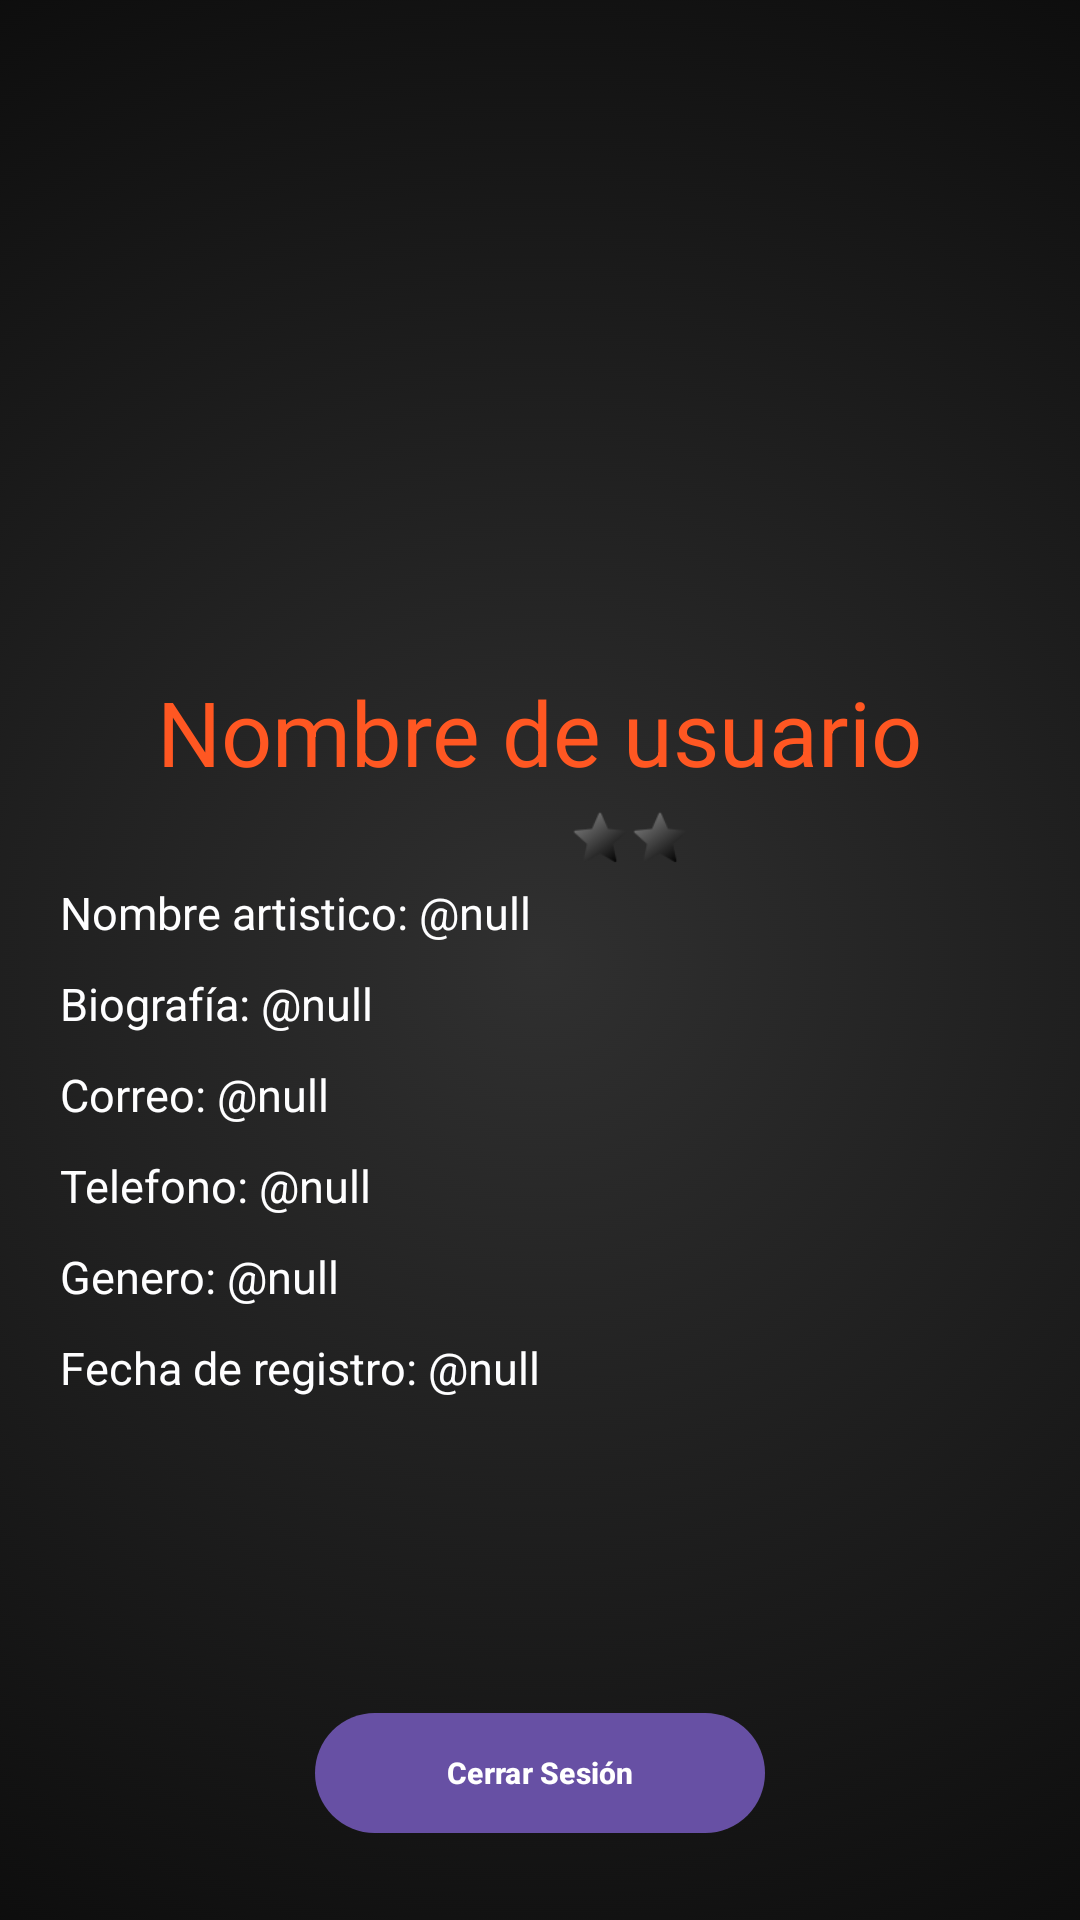

Android layout source for this screen:
<!-- AndroidManifest.xml: application theme Theme.Ermonii -->
<!-- res/layout/fragment_perfil.xml -->
<LinearLayout xmlns:android="http://schemas.android.com/apk/res/android"
    xmlns:tools="http://schemas.android.com/tools"
    android:layout_width="match_parent"
    android:layout_height="match_parent"
    android:background="@drawable/background_gardient_black"
    android:gravity="center"
    android:orientation="vertical"
    tools:context=".FragmentMusico.PerfilFragmentMusico">

    <LinearLayout
        android:layout_width="match_parent"
        android:layout_height="wrap_content"
        android:layout_marginTop="20dp"
        android:layout_marginRight="10dp"
        android:orientation="horizontal">

        <Space
            android:layout_width="0dp"
            android:layout_height="wrap_content"
            android:layout_weight="1" />

        <com.google.android.material.button.MaterialButton
            android:id="@+id/btn_editarPerfil"
            android:layout_width="100dp"
            android:layout_height="0dp"
            android:background="@drawable/degradado_boton"
            android:text="Editar"
            android:textColor="@color/white"
            android:textSize="10dp"
            android:textStyle="bold" />
    </LinearLayout>

    <LinearLayout
        android:layout_width="match_parent"
        android:layout_height="0dp"
        android:layout_weight="1"
        android:gravity="center"
        android:orientation="vertical">

        <ImageView
            android:layout_width="150dp"
            android:layout_height="150dp"
            android:src="@drawable/profile_icon"
            android:layout_margin="10dp"/>

        <TextView
            android:layout_width="wrap_content"
            android:layout_height="wrap_content"
            android:text="Nombre de usuario"
            android:textColor="#ff5722"
            android:textSize="30sp"
            android:layout_margin="5dp"/>

        <LinearLayout
            android:layout_width="wrap_content"
            android:layout_height="wrap_content"
            android:orientation="horizontal">

            <ImageView
                android:layout_width="20dp"
                android:layout_height="20dp"
                android:src="@drawable/star_fill" />

            <ImageView
                android:layout_width="20dp"
                android:layout_height="20dp"
                android:src="@drawable/star_fill" />

            <ImageView
                android:layout_width="20dp"
                android:layout_height="20dp"
                android:src="@drawable/star_fill" />

            <ImageView
                android:layout_width="20dp"
                android:layout_height="20dp"
                android:src="@drawable/star_black" />

            <ImageView
                android:layout_width="20dp"
                android:layout_height="20dp"
                android:src="@drawable/star_black" />

        </LinearLayout>

        <LinearLayout
            android:layout_width="match_parent"
            android:layout_height="wrap_content"
            android:orientation="vertical"
            android:layout_marginHorizontal="15dp">

            <TextView
                android:id="@+id/txt_profiel_artistico"
                android:layout_width="wrap_content"
                android:layout_height="wrap_content"
                android:layout_gravity="start"
                android:text="Nombre artistico: @null"
                android:textColor="@color/blanco_otro"
                android:textSize="15sp"
                android:layout_margin="5dp"/>

            <TextView
                android:id="@+id/txt_profiel_bio"
                android:layout_width="wrap_content"
                android:layout_height="wrap_content"
                android:layout_gravity="start"
                android:text="Biografía: @null"
                android:textColor="@color/blanco_otro"
                android:textSize="15sp"
                android:layout_margin="5dp"/>

            <TextView
                android:id="@+id/txt_profiel_correo"
                android:layout_width="wrap_content"
                android:layout_height="wrap_content"
                android:layout_gravity="start"
                android:text="Correo: @null"
                android:textColor="@color/blanco_otro"
                android:textSize="15sp"
                android:layout_margin="5dp"/>

            <TextView
                android:id="@+id/txt_profiel_telefono"
                android:layout_width="wrap_content"
                android:layout_height="wrap_content"
                android:layout_gravity="start"
                android:text="Telefono: @null"
                android:textColor="@color/blanco_otro"
                android:textSize="15sp"
                android:layout_margin="5dp"/>

            <TextView
                android:id="@+id/txt_profiel_genero"
                android:layout_width="wrap_content"
                android:layout_height="wrap_content"
                android:layout_gravity="start"
                android:text="Genero: @null"
                android:textColor="@color/blanco_otro"
                android:textSize="15sp"
                android:layout_margin="5dp"/>

            <TextView
                android:id="@+id/txt_profiel_fecharegistro"
                android:layout_width="wrap_content"
                android:layout_height="wrap_content"
                android:layout_gravity="start"
                android:text="Fecha de registro: @null"
                android:textColor="@color/blanco_otro"
                android:textSize="15sp"
                android:layout_margin="5dp"/>
        </LinearLayout>


        <com.google.android.material.button.MaterialButton
            android:id="@+id/btnCerrarSesion"
            android:layout_width="150dp"
            android:layout_height="40dp"
            android:background="@drawable/degradado_boton"
            android:text="Cerrar Sesión"
            android:textColor="@color/white"
            android:textSize="10dp"
            android:textStyle="bold"
            android:layout_marginTop="100dp"/>

    </LinearLayout>

</LinearLayout>
<!-- resources referenced by this layout -->
<resources>
  <color name="blanco_otro">#fefeff</color>
  <color name="white">#FFFFFFFF</color>
  <!-- drawable background_gardient_black: png bitmap (drawable, 208474 bytes) -->
  <!-- drawable degradado_boton (drawable) -->
  <?xml version="1.0" encoding="utf-8"?>
  <layer-list xmlns:android="http://schemas.android.com/apk/res/android">
  
      
      <item>
          <shape android:shape="rectangle">
              <gradient
                  android:angle="0"
                  android:startColor="#F1580C"
                  android:endColor="#F5793B"
                  android:type="linear"
                  android:gradientRadius="50%p"/>
  
              <corners android:radius="50dp"/>
          </shape>
      </item>
  
      
      <item android:drawable="?attr/selectableItemBackgroundBorderless"
          android:left="4dp"
          android:right="4dp"
          android:top="4dp"
          android:bottom="4dp"/>
  </layer-list>
  <!-- drawable star_black: png bitmap (drawable, 1478 bytes) -->
  <style name="Theme.Ermonii" parent="Base.Theme.Ermonii" />
  <style name="Base.Theme.Ermonii" parent="Theme.Material3.DayNight.NoActionBar">
          
          
      </style>
</resources>
